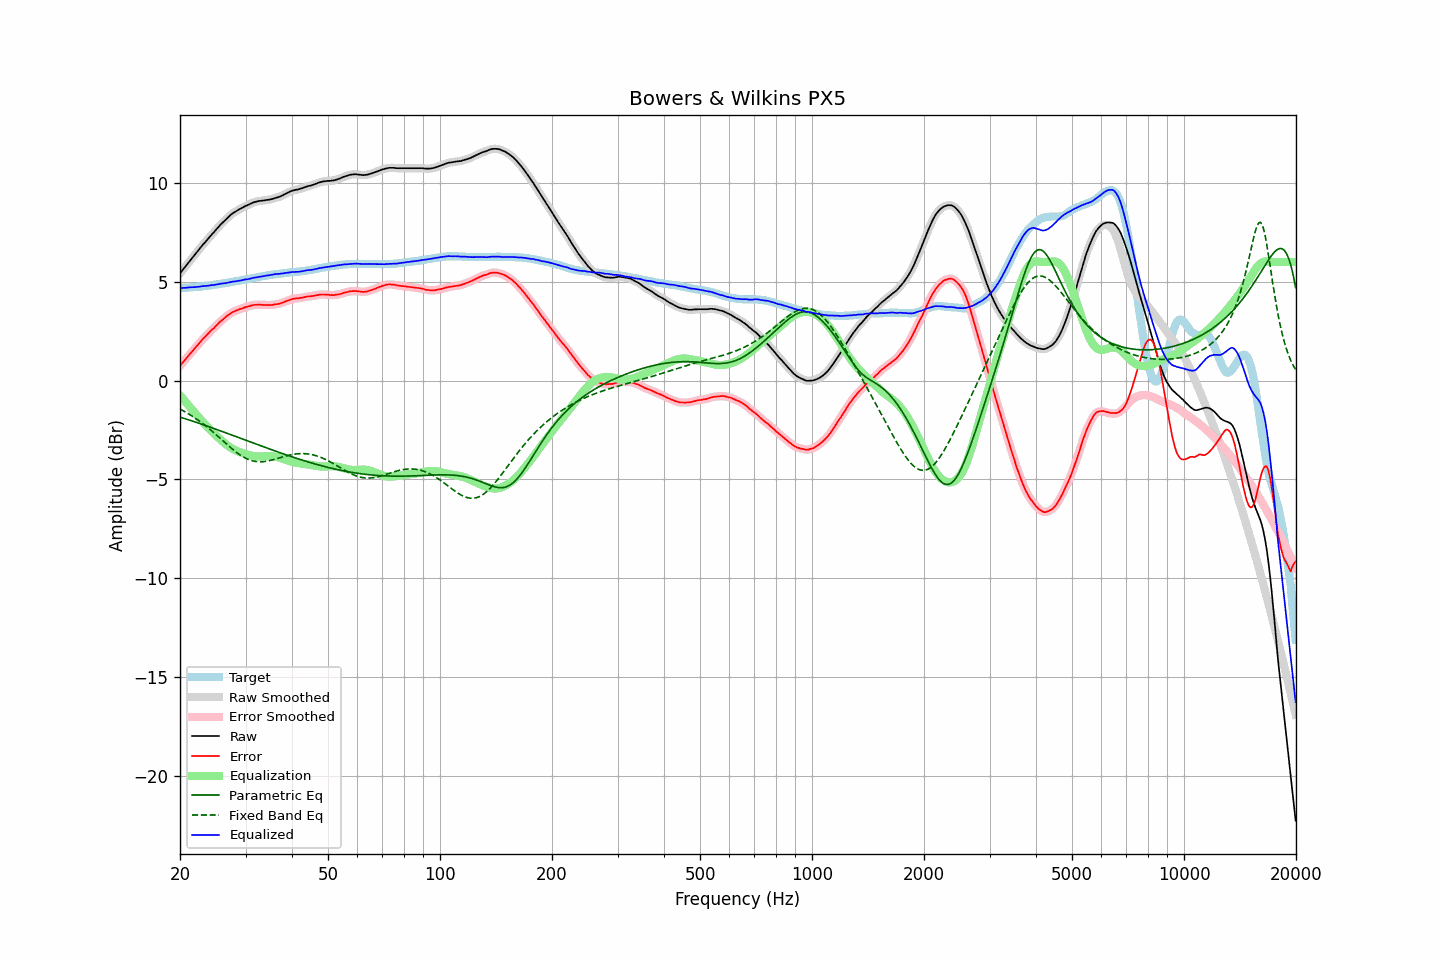

Values plotted in this chart, from the file beside it:
frequency, raw, error, smoothed, error_smoothed, equalization, parametric_eq, fixed_band_eq, equalized_raw, equalized_smoothed, target
20.00, 5.42, 0.74, 5.42, 0.74, -0.74, -1.85, -1.44, 4.67, 4.67, 4.68
20.20, 5.52, 0.84, 5.52, 0.84, -0.84, -1.87, -1.48, 4.68, 4.68, 4.68
20.40, 5.63, 0.94, 5.62, 0.94, -0.94, -1.90, -1.53, 4.69, 4.68, 4.69
20.61, 5.73, 1.03, 5.73, 1.04, -1.04, -1.92, -1.57, 4.69, 4.69, 4.70
20.81, 5.83, 1.13, 5.83, 1.13, -1.13, -1.95, -1.62, 4.70, 4.70, 4.70
21.02, 5.94, 1.23, 5.94, 1.23, -1.23, -1.98, -1.67, 4.71, 4.70, 4.71
21.23, 6.04, 1.33, 6.04, 1.33, -1.33, -2.00, -1.72, 4.71, 4.71, 4.71
21.44, 6.14, 1.42, 6.14, 1.42, -1.42, -2.03, -1.77, 4.72, 4.72, 4.72
21.66, 6.24, 1.51, 6.24, 1.52, -1.52, -2.06, -1.82, 4.72, 4.72, 4.73
21.87, 6.34, 1.61, 6.34, 1.61, -1.61, -2.08, -1.87, 4.73, 4.73, 4.73
22.09, 6.44, 1.70, 6.44, 1.70, -1.71, -2.11, -1.93, 4.73, 4.73, 4.74
22.31, 6.54, 1.79, 6.54, 1.80, -1.80, -2.14, -1.98, 4.74, 4.74, 4.75
22.54, 6.64, 1.89, 6.64, 1.89, -1.89, -2.16, -2.04, 4.75, 4.75, 4.75
22.76, 6.74, 1.98, 6.74, 1.99, -1.98, -2.19, -2.10, 4.76, 4.76, 4.76
22.99, 6.85, 2.08, 6.84, 2.08, -2.07, -2.22, -2.16, 4.78, 4.77, 4.77
23.22, 6.94, 2.16, 6.94, 2.16, -2.16, -2.25, -2.23, 4.78, 4.78, 4.78
23.45, 7.03, 2.24, 7.03, 2.25, -2.25, -2.28, -2.29, 4.78, 4.78, 4.79
23.69, 7.13, 2.33, 7.13, 2.33, -2.33, -2.31, -2.36, 4.79, 4.79, 4.80
23.92, 7.22, 2.41, 7.22, 2.42, -2.41, -2.33, -2.42, 4.80, 4.81, 4.81
24.16, 7.32, 2.50, 7.32, 2.50, -2.50, -2.36, -2.49, 4.82, 4.82, 4.82
24.40, 7.41, 2.58, 7.41, 2.58, -2.58, -2.39, -2.56, 4.83, 4.83, 4.83
24.65, 7.49, 2.64, 7.50, 2.65, -2.66, -2.42, -2.63, 4.83, 4.84, 4.85
24.89, 7.59, 2.73, 7.59, 2.73, -2.74, -2.45, -2.70, 4.85, 4.85, 4.86
25.14, 7.68, 2.81, 7.68, 2.81, -2.82, -2.48, -2.77, 4.86, 4.86, 4.87
25.39, 7.77, 2.89, 7.77, 2.90, -2.89, -2.51, -2.85, 4.88, 4.88, 4.88
25.65, 7.87, 2.98, 7.86, 2.97, -2.97, -2.54, -2.92, 4.90, 4.89, 4.89
25.91, 7.95, 3.04, 7.95, 3.05, -3.04, -2.57, -2.99, 4.90, 4.90, 4.91
26.16, 8.03, 3.11, 8.03, 3.12, -3.12, -2.60, -3.07, 4.91, 4.91, 4.92
26.43, 8.11, 3.18, 8.11, 3.18, -3.19, -2.63, -3.14, 4.92, 4.92, 4.93
26.69, 8.19, 3.25, 8.19, 3.25, -3.25, -2.66, -3.21, 4.94, 4.94, 4.94
26.96, 8.27, 3.31, 8.27, 3.31, -3.31, -2.69, -3.29, 4.96, 4.95, 4.96
27.23, 8.34, 3.37, 8.34, 3.37, -3.37, -2.72, -3.36, 4.97, 4.97, 4.97
27.50, 8.41, 3.42, 8.41, 3.42, -3.42, -2.75, -3.43, 4.99, 4.99, 4.99
27.77, 8.47, 3.47, 8.47, 3.47, -3.46, -2.78, -3.49, 5.00, 5.00, 5.00
28.05, 8.52, 3.50, 8.52, 3.51, -3.51, -2.81, -3.56, 5.01, 5.01, 5.02
28.33, 8.57, 3.54, 8.57, 3.54, -3.54, -2.84, -3.62, 5.02, 5.03, 5.03
28.62, 8.62, 3.57, 8.62, 3.58, -3.58, -2.87, -3.68, 5.04, 5.04, 5.05
28.90, 8.67, 3.61, 8.66, 3.61, -3.61, -2.90, -3.74, 5.06, 5.06, 5.06
29.19, 8.71, 3.63, 8.71, 3.64, -3.64, -2.93, -3.79, 5.07, 5.07, 5.08
29.48, 8.75, 3.66, 8.75, 3.67, -3.67, -2.96, -3.84, 5.08, 5.09, 5.09
29.78, 8.80, 3.69, 8.79, 3.69, -3.69, -2.99, -3.89, 5.11, 5.10, 5.11
30.08, 8.84, 3.72, 8.83, 3.72, -3.72, -3.02, -3.93, 5.12, 5.12, 5.12
30.38, 8.87, 3.73, 8.87, 3.74, -3.74, -3.05, -3.97, 5.12, 5.13, 5.14
30.68, 8.91, 3.76, 8.91, 3.76, -3.77, -3.08, -4.00, 5.14, 5.14, 5.15
30.99, 8.95, 3.78, 8.95, 3.79, -3.79, -3.11, -4.03, 5.16, 5.16, 5.17
31.30, 8.99, 3.81, 8.99, 3.81, -3.80, -3.14, -4.06, 5.18, 5.18, 5.18
31.61, 9.02, 3.82, 9.02, 3.82, -3.82, -3.17, -4.08, 5.20, 5.20, 5.20
31.93, 9.04, 3.83, 9.04, 3.83, -3.83, -3.20, -4.09, 5.21, 5.21, 5.21
32.24, 9.06, 3.83, 9.06, 3.84, -3.83, -3.23, -4.10, 5.23, 5.23, 5.23
32.57, 9.08, 3.84, 9.08, 3.84, -3.84, -3.26, -4.11, 5.24, 5.24, 5.24
32.89, 9.09, 3.83, 9.09, 3.84, -3.83, -3.29, -4.11, 5.25, 5.25, 5.26
33.22, 9.10, 3.83, 9.10, 3.83, -3.83, -3.32, -4.10, 5.27, 5.27, 5.27
33.55, 9.11, 3.82, 9.11, 3.83, -3.83, -3.35, -4.10, 5.28, 5.28, 5.29
33.89, 9.12, 3.82, 9.12, 3.82, -3.82, -3.38, -4.09, 5.30, 5.30, 5.30
34.23, 9.14, 3.82, 9.13, 3.82, -3.82, -3.41, -4.07, 5.32, 5.31, 5.32
34.57, 9.14, 3.81, 9.14, 3.82, -3.82, -3.44, -4.06, 5.32, 5.32, 5.33
34.92, 9.16, 3.82, 9.16, 3.82, -3.82, -3.47, -4.04, 5.34, 5.34, 5.34
35.27, 9.18, 3.82, 9.18, 3.82, -3.83, -3.50, -4.02, 5.35, 5.35, 5.36
35.62, 9.20, 3.83, 9.20, 3.84, -3.83, -3.53, -4.00, 5.36, 5.37, 5.37
35.97, 9.23, 3.85, 9.22, 3.85, -3.85, -3.56, -3.97, 5.38, 5.38, 5.38
... 635 more rows
